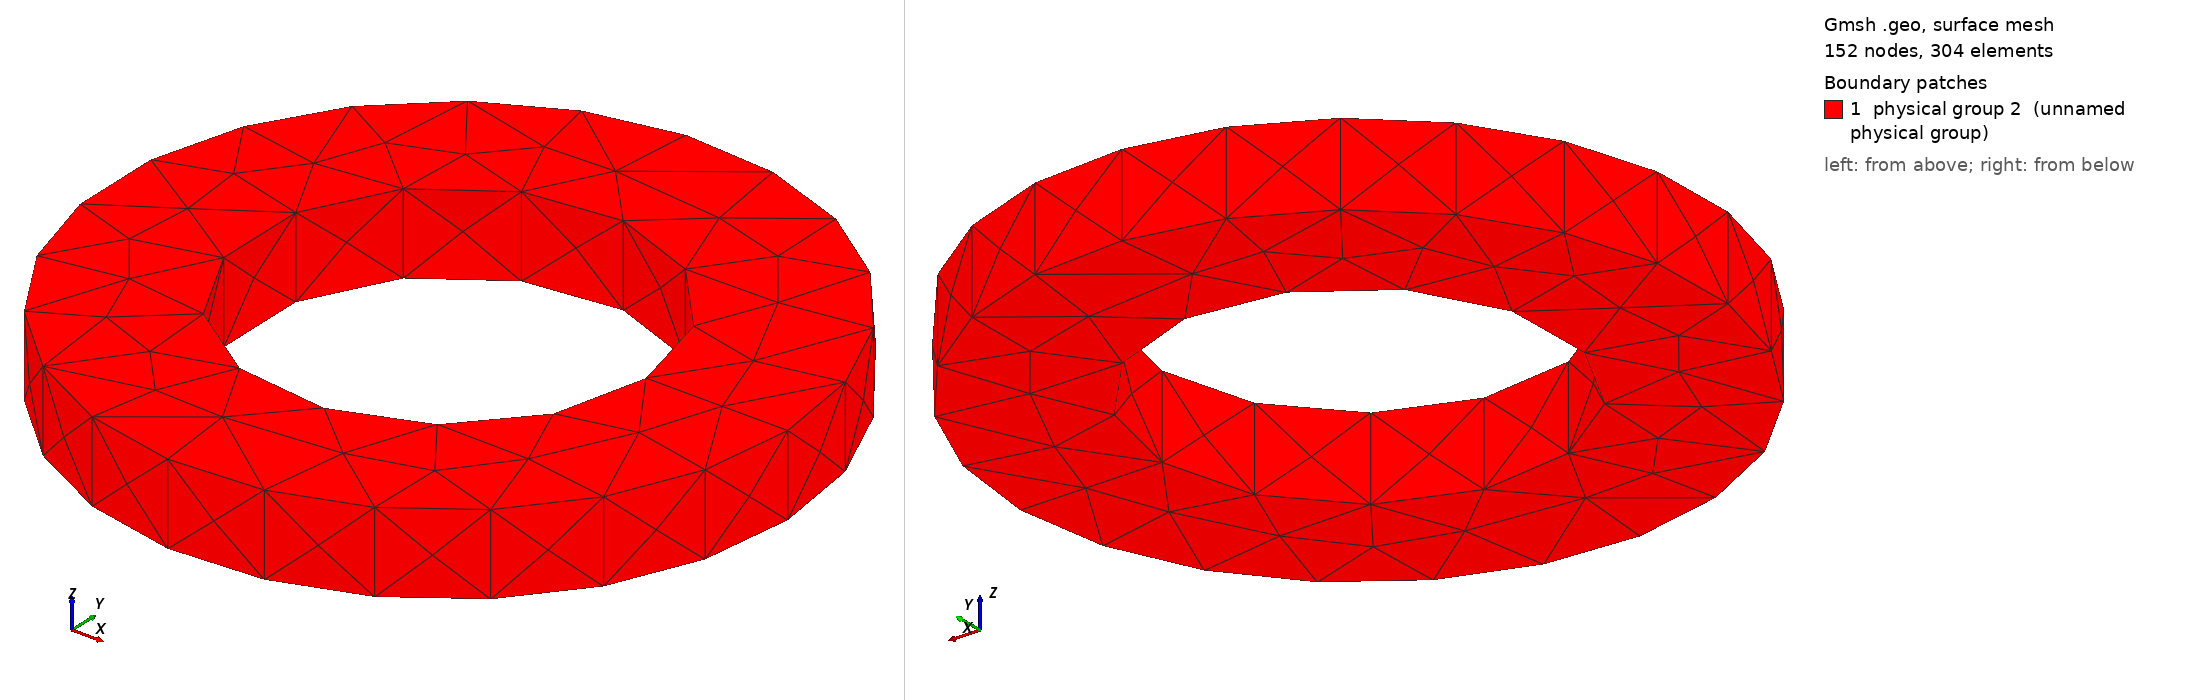

Gmsh geometry script, surface-meshed: 152 nodes, 304 surface elements. Boundary patches (legend numbers): 1 physical group 2 (unnamed physical group). Left view from above one corner, right view from below the opposite corner. Legend entries are the model's physical surfaces. The drawing asked Gmsh for element sizes between 1% and 20% of the model's largest extent; the script's own settings can give other sizes.

=== geometry.geo (drawn) ===
// NeuroFlux Elmer FEM AFPM handoff geometry
SetFactory("OpenCASCADE");
r_out = 0.13125000;
r_in = 0.07612500;
axial = 0.03150000;
Cylinder(1) = {0, 0, -axial/2, 0, 0, axial, r_out};
Cylinder(2) = {0, 0, -axial/2, 0, 0, axial, r_in};
BooleanDifference{ Volume{1}; Delete; }{ Volume{2}; Delete; }
machine_boundary[] = Boundary{ Volume{1}; };
Physical Volume(1) = {1};
Physical Surface(2) = {machine_boundary[]};
Mesh.SaveAll = 1;
Mesh.CharacteristicLengthMax = 0.00689063;
